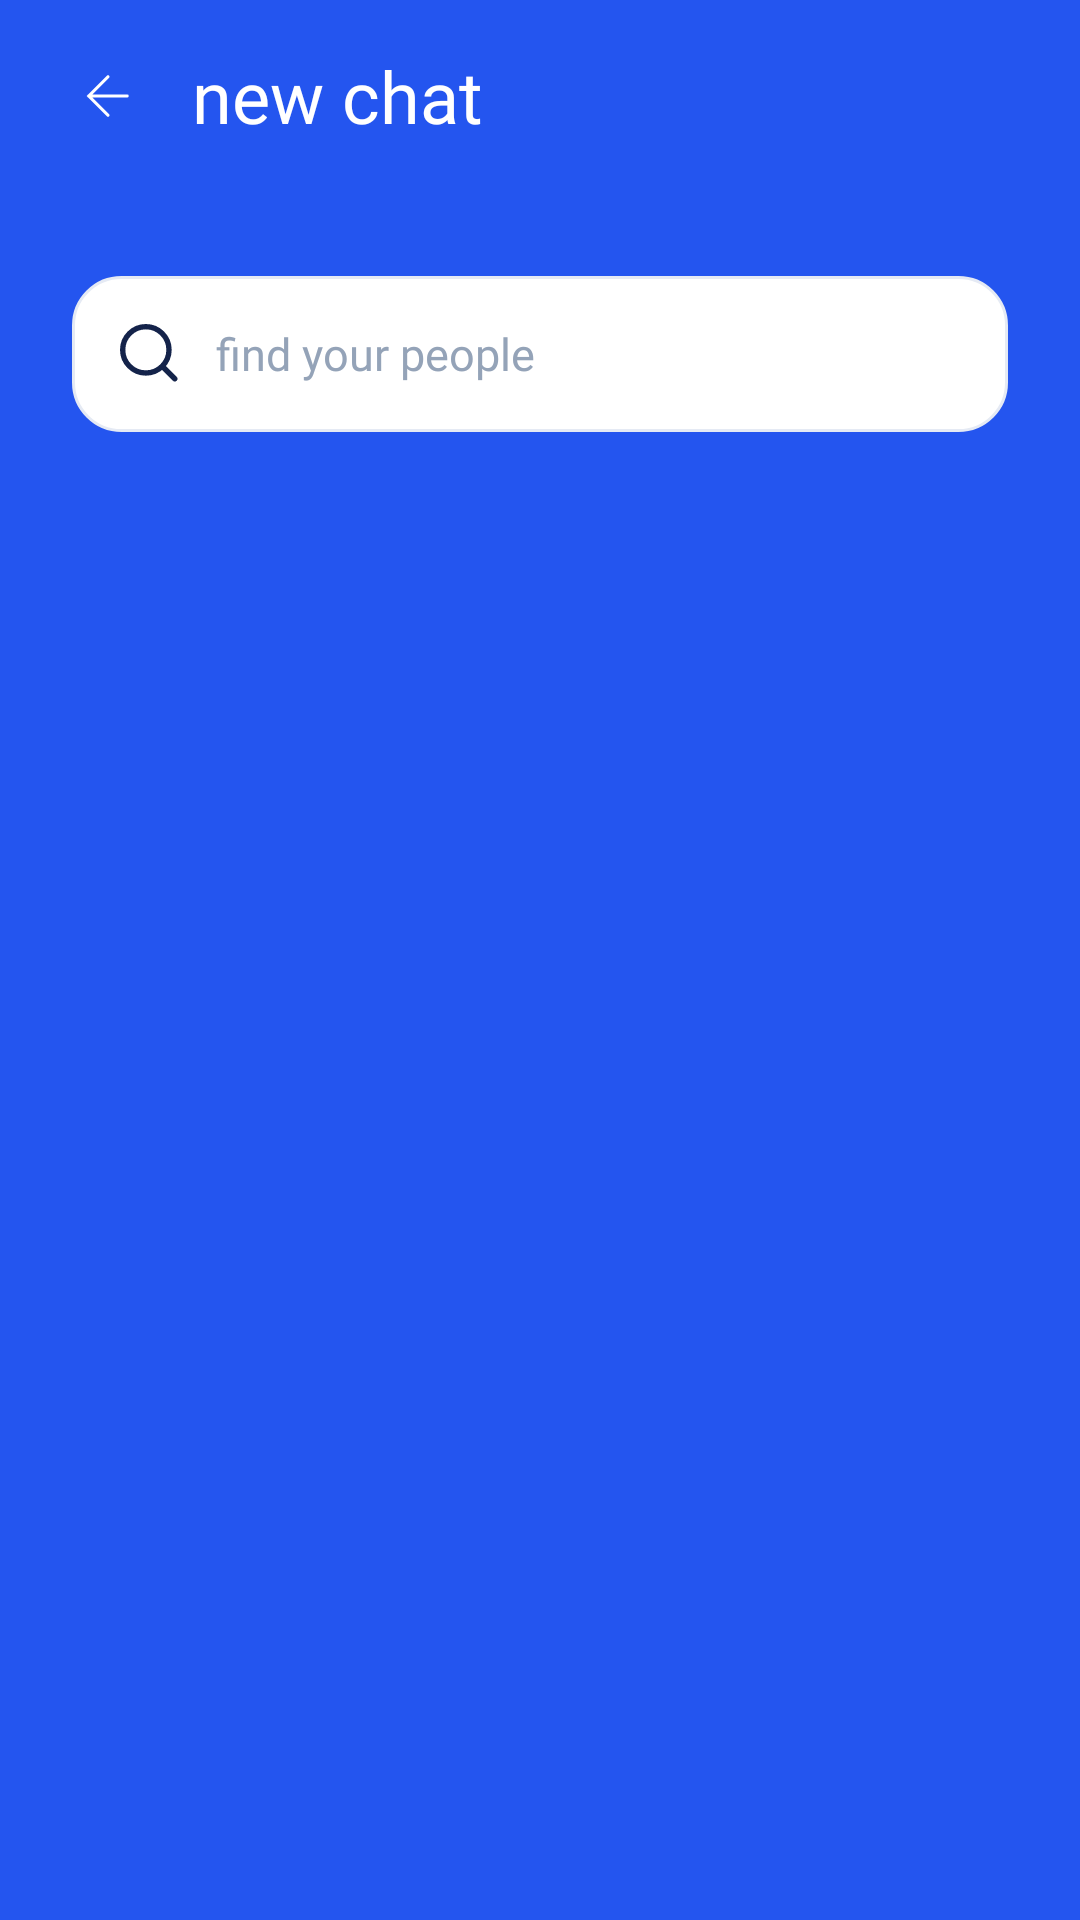

This screen was rendered from an Android layout file. Write that file and the resources it references.
<!-- AndroidManifest.xml: activity theme Theme.Chatly -->
<!-- res/layout/activity_new_chat.xml -->
<?xml version="1.0" encoding="utf-8"?>
<LinearLayout xmlns:android="http://schemas.android.com/apk/res/android"
    xmlns:app="http://schemas.android.com/apk/res-auto"
    android:layout_width="match_parent"
    android:layout_height="match_parent"
    android:background="@color/background"
    android:fitsSystemWindows="true"
    android:orientation="vertical">

    
    <LinearLayout
        android:layout_width="match_parent"
        android:layout_height="wrap_content"
        android:gravity="center_vertical"
        android:orientation="horizontal"
        android:paddingStart="16dp"
        android:paddingTop="12dp"
        android:paddingEnd="24dp"
        android:paddingBottom="20dp">

        <ImageButton
            android:id="@+id/btnBack"
            android:layout_width="40dp"
            android:layout_height="40dp"
            android:background="?attr/selectableItemBackgroundBorderless"
            android:contentDescription="Back"
            android:src="@drawable/ic_reg_back"
            app:tint="@color/white" />

        <TextView
            android:layout_width="wrap_content"
            android:layout_height="wrap_content"
            android:layout_marginStart="8dp"
            android:fontFamily="@font/nunito_extrabold"
            android:text="@string/new_chat_title"
            android:textColor="@color/white"
            android:textSize="24sp" />
    </LinearLayout>

    
    <LinearLayout
        android:layout_width="match_parent"
        android:layout_height="0dp"
        android:layout_weight="1"
        android:background="@drawable/bg_chats_sheet"
        android:orientation="vertical">

        <LinearLayout
            android:layout_width="match_parent"
            android:layout_height="52dp"
            android:layout_marginStart="24dp"
            android:layout_marginTop="20dp"
            android:layout_marginEnd="24dp"
            android:layout_marginBottom="8dp"
            android:background="@drawable/bg_search_bar"
            android:gravity="center_vertical"
            android:orientation="horizontal"
            android:paddingStart="16dp"
            android:paddingEnd="16dp">

            <ImageView
                android:layout_width="20dp"
                android:layout_height="20dp"
                android:contentDescription="Search"
                android:src="@drawable/ic_search"
                app:tint="@color/surface_deep" />

            <EditText
                android:id="@+id/etSearch"
                android:layout_width="match_parent"
                android:layout_height="match_parent"
                android:layout_marginStart="12dp"
                android:background="@null"
                android:fontFamily="@font/nunito_bold"
                android:hint="@string/new_chat_search_hint"
                android:imeOptions="actionSearch"
                android:inputType="text"
                android:textColor="@color/surface_deep"
                android:textColorHint="#94A3B8"
                android:textSize="15sp" />
        </LinearLayout>

        <FrameLayout
            android:layout_width="match_parent"
            android:layout_height="0dp"
            android:layout_weight="1">

            <androidx.recyclerview.widget.RecyclerView
                android:id="@+id/rcv_users"
                android:layout_width="match_parent"
                android:layout_height="match_parent"
                android:overScrollMode="never" />

            <TextView
                android:id="@+id/tv_new_chat_empty"
                android:layout_width="wrap_content"
                android:layout_height="wrap_content"
                android:layout_gravity="center"
                android:layout_margin="32dp"
                android:fontFamily="@font/nunito_bold"
                android:gravity="center"
                android:text="@string/new_chat_empty"
                android:textColor="#475569"
                android:textSize="14sp"
                android:visibility="gone" />
        </FrameLayout>
    </LinearLayout>
</LinearLayout>
<!-- resources referenced by this layout -->
<resources>
  <color name="background">#2455EF</color>
  <color name="surface_deep">#14234A</color>
  <color name="white">#FFFFFFFF</color>
  <!-- drawable bg_search_bar (drawable) -->
  <?xml version="1.0" encoding="utf-8"?>
  <shape xmlns:android="http://schemas.android.com/apk/res/android"
      android:shape="rectangle">
      <solid android:color="@color/white" />
      <stroke
          android:width="1dp"
          android:color="#E5EAF4" />
      <corners android:radius="16dp" />
  </shape>
  <!-- drawable ic_reg_back (drawable) -->
  <vector xmlns:android="http://schemas.android.com/apk/res/android"
      android:width="22dp"
      android:height="22dp"
      android:viewportWidth="22"
      android:viewportHeight="22">
    <path
        android:strokeWidth="1"
        android:pathData="M11,4.583L4.583,11L11,17.417M4.583,11H17.417"
        android:fillColor="#00000000"
        android:strokeColor="#ffffff"
        android:strokeLineCap="round"/>
  </vector>
  <!-- drawable ic_search (drawable) -->
  <vector xmlns:android="http://schemas.android.com/apk/res/android"
      android:width="19dp"
      android:height="19dp"
      android:viewportWidth="19"
      android:viewportHeight="19">
    <path
        android:pathData="M17.35,17.35L13.372,13.372M15.517,8.183C15.517,12.233 12.233,15.517 8.183,15.517C4.133,15.517 0.85,12.233 0.85,8.183C0.85,4.133 4.133,0.85 8.183,0.85C12.233,0.85 15.517,4.133 15.517,8.183Z"
        android:strokeWidth="1.7"
        android:fillColor="#00000000"
        android:strokeColor="#14234A"
        android:strokeLineCap="round"/>
  </vector>
  <string name="new_chat_empty">No one here yet. Ask a friend to sign up!</string>
  <string name="new_chat_search_hint">find your people</string>
  <string name="new_chat_title">new chat</string>
  <style name="Theme.Chatly" parent="Base.Theme.Chatly" />
  <style name="Base.Theme.Chatly" parent="Theme.Material3.Light.NoActionBar">
          <item name="colorPrimary">@color/accent</item>
          <item name="colorOnPrimary">@color/on_accent</item>
          <item name="colorSecondary">@color/white</item>
          <item name="colorOnSecondary">@color/background</item>
          <item name="colorSurface">@color/background</item>
          <item name="colorOnSurface">@color/on_background</item>
          <item name="colorError">@color/error</item>
          <item name="android:windowBackground">@color/background</item>
          <item name="android:statusBarColor">@color/background</item>
          <item name="android:navigationBarColor">@color/background</item>
          <item name="android:windowLightStatusBar">false</item>
      </style>
  <color name="accent">#FFE36B</color>
  <color name="on_accent">#14234A</color>
  <color name="on_background">#FFFFFF</color>
  <color name="error">#FF8A80</color>
</resources>
